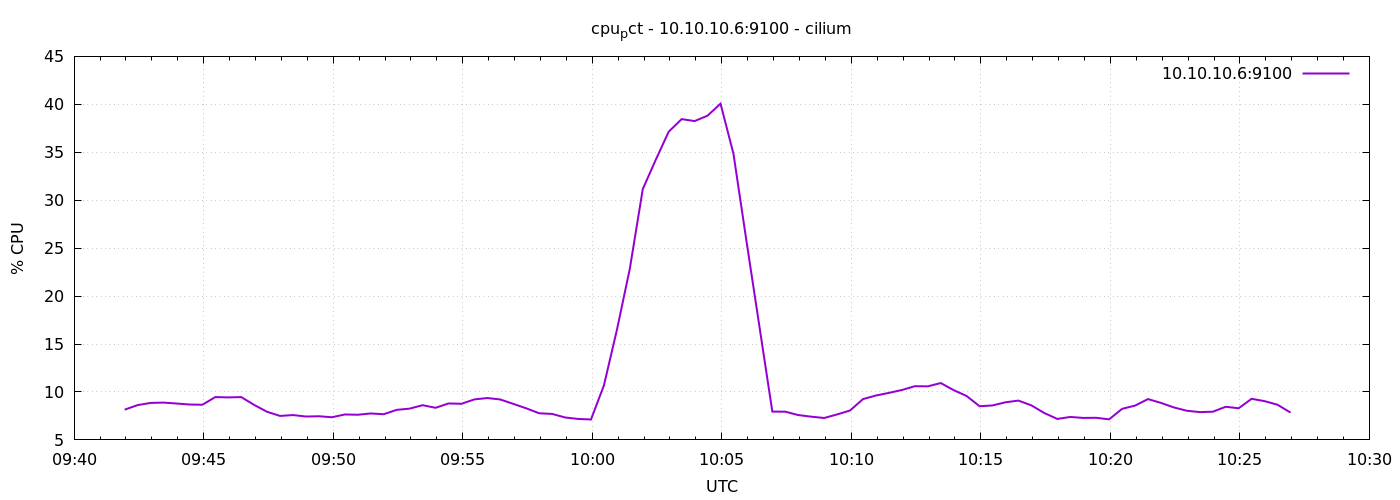

The data file committed next to this chart (first rows):
1776937317	8.152380952380467
1776937347	8.629
1776937377	8.857
1776937407	8.89
1776937437	8.795
1776937467	8.69
1776937497	8.667
1776937527	9.467
1776937557	9.433
1776937587	9.467
1776937617	8.648
1776937647	7.929
1776937677	7.5
1776937707	7.59
1776937737	7.438
1776937767	7.467
1776937797	7.362
1776937827	7.652
1776937857	7.624
1776937887	7.757
1776937917	7.678
1776937947	8.133
1776937977	8.262
1776938007	8.619
1776938037	8.348
1776938067	8.8
1776938097	8.767
1776938127	9.224
1776938157	9.367
1776938187	9.214
1776938217	8.759
1776938247	8.295
1776938277	7.776
1776938307	7.71
1776938337	7.34
1776938367	7.186
1776938397	7.129
1776938427	10.69
1776938457	16.46
1776938487	22.86
1776938517	31.16
1776938547	34.21
1776938577	37.15
1776938607	38.46
1776938637	38.25
1776938667	38.82
1776938697	40.07
1776938727	34.84
1776938757	25.77
1776938787	16.86
1776938817	7.952
1776938847	7.943
1776938877	7.59
1776938907	7.424
1776938937	7.286
1776938967	7.657
1776938997	8.067
1776939027	9.257
1776939057	9.629
1776939087	9.905
1776939117	10.2
... 30 more rows
